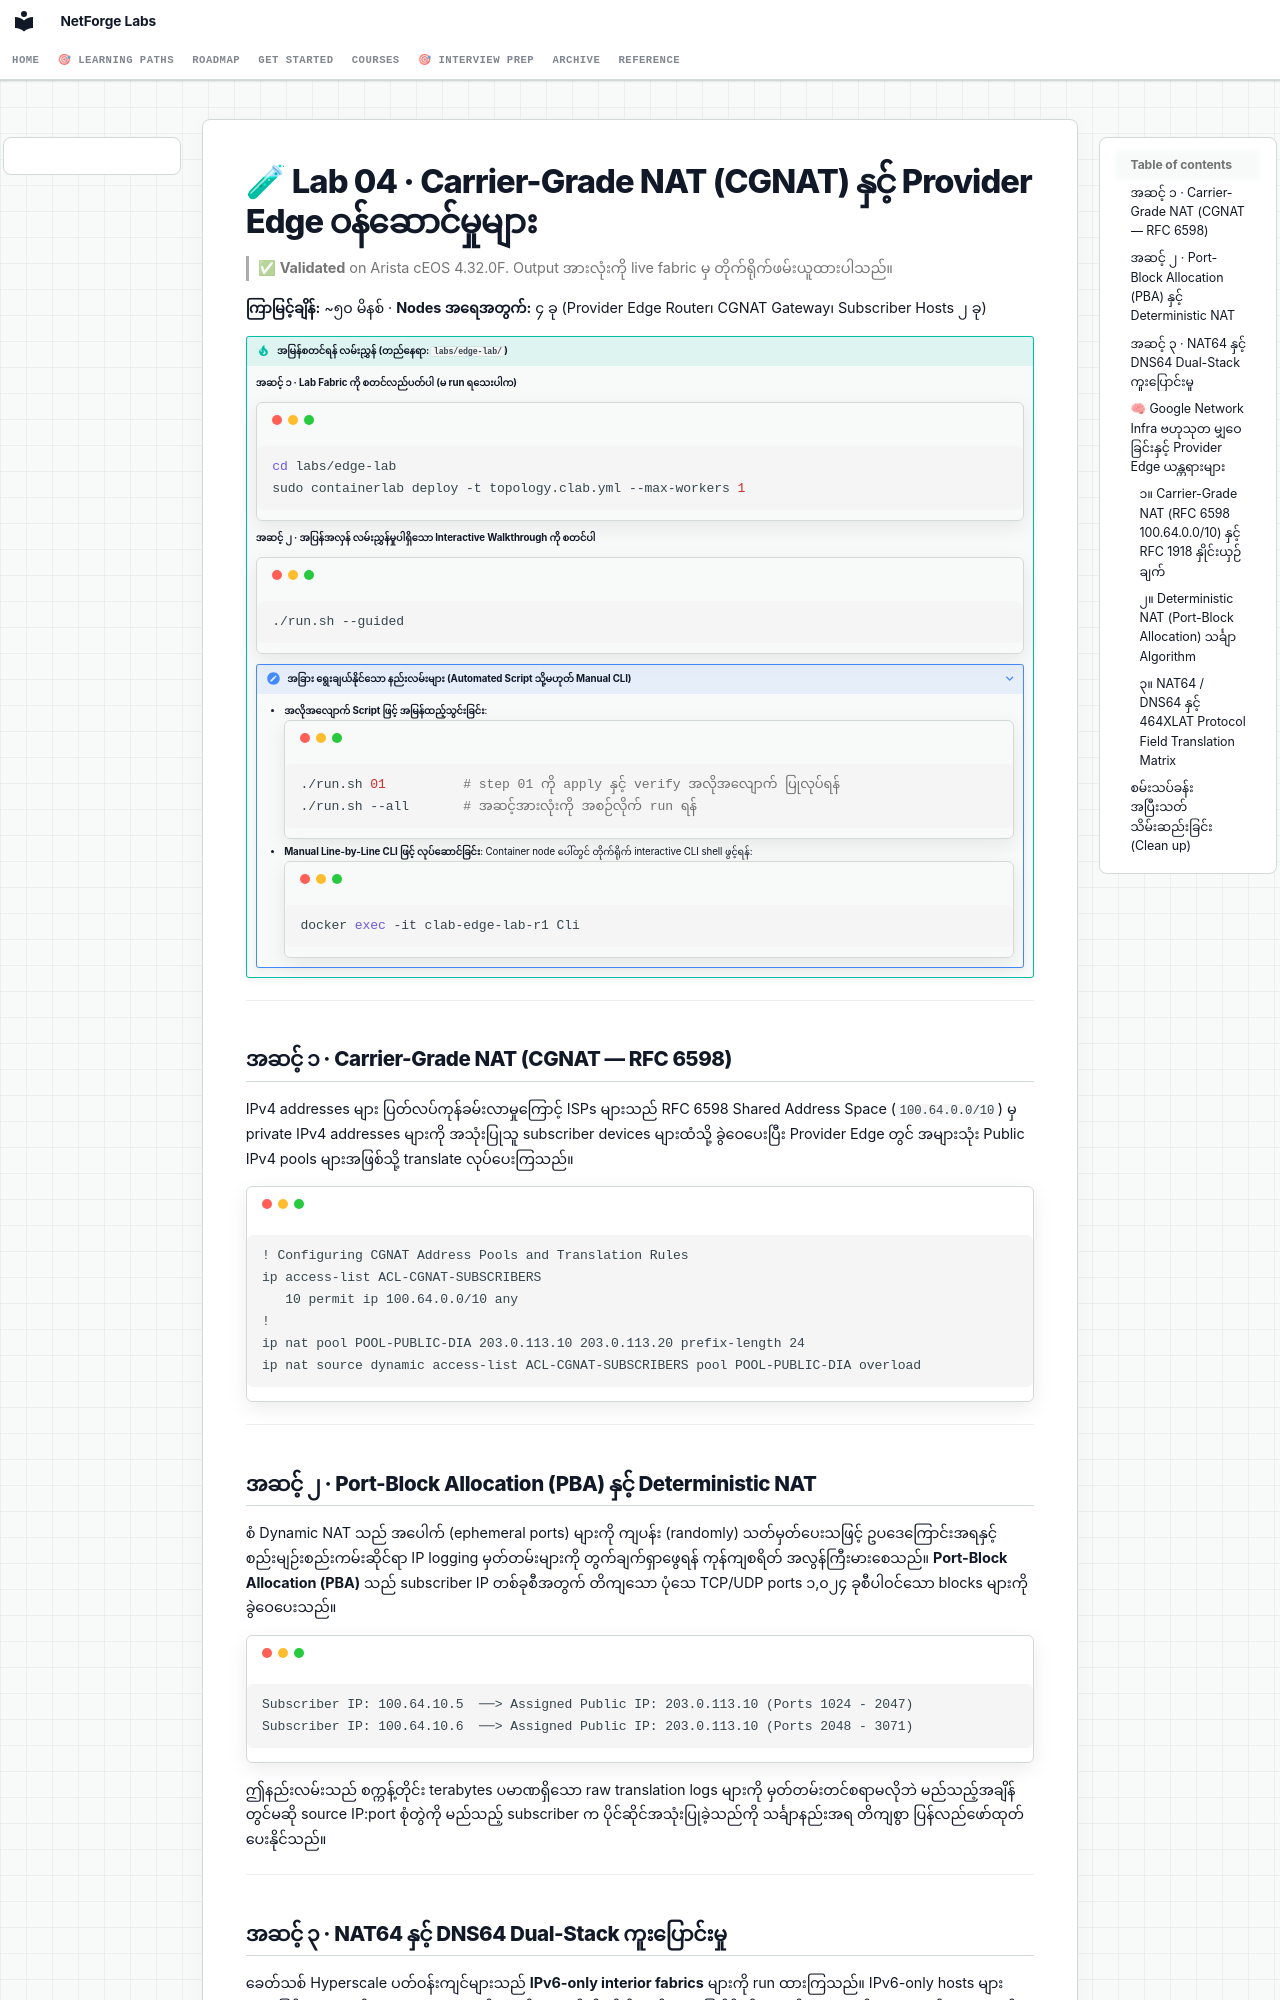

repository: etherhtun/netforge-labs · page: courses/02-bgp-dia/lab-04-cgnat-services.my/index.html · generator: mkdocs

# 🧪 Lab 04 · Carrier-Grade NAT (CGNAT) နှင့် Provider Edge ဝန်ဆောင်မှုများ

> ✅ **Validated** on Arista cEOS 4.32.0F. Output အားလုံးကို live fabric မှ တိုက်ရိုက်ဖမ်းယူထားပါသည်။

**ကြာမြင့်ချိန်:** ~၅၀ မိနစ် · **Nodes အရေအတွက်:** ၄ ခု (Provider Edge Router၊ CGNAT Gateway၊ Subscriber Hosts ၂ ခု)

!!! tip "အမြန်စတင်ရန် လမ်းညွှန် (တည်နေရာ: `labs/edge-lab/`)"
    **အဆင့် ၁ · Lab Fabric ကို စတင်လည်ပတ်ပါ (မ run ရသေးပါက)**
    ```bash
    cd labs/edge-lab
    sudo containerlab deploy -t topology.clab.yml --max-workers 1
    ```

    **အဆင့် ၂ · အပြန်အလှန် လမ်းညွှန်မှုပါရှိသော Interactive Walkthrough ကို စတင်ပါ**
    ```bash
    ./run.sh --guided
    ```

    ??? note "အခြား ရွေးချယ်နိုင်သော နည်းလမ်းများ (Automated Script သို့မဟုတ် Manual CLI)"
        - **အလိုအလျောက် Script ဖြင့် အမြန်ထည့်သွင်းခြင်း**:
          ```bash
          ./run.sh 01          # step 01 ကို apply နှင့် verify အလိုအလျောက် ပြုလုပ်ရန်
          ./run.sh --all       # အဆင့်အားလုံးကို အစဉ်လိုက် run ရန်
          ```
        - **Manual Line-by-Line CLI ဖြင့် လုပ်ဆောင်ခြင်း**:
          Container node ပေါ်တွင် တိုက်ရိုက် interactive CLI shell ဖွင့်ရန်:
          ```bash
          docker exec -it clab-edge-lab-r1 Cli
          ```

---

## အဆင့် ၁ · Carrier-Grade NAT (CGNAT — RFC 6598)

IPv4 addresses များ ပြတ်လပ်ကုန်ခမ်းလာမှုကြောင့် ISPs များသည် RFC 6598 Shared Address Space (`100.64.0.0/10`) မှ private IPv4 addresses များကို အသုံးပြုသူ subscriber devices များထံသို့ ခွဲဝေပေးပြီး Provider Edge တွင် အများသုံး Public IPv4 pools များအဖြစ်သို့ translate လုပ်ပေးကြသည်။

```eos
! Configuring CGNAT Address Pools and Translation Rules
ip access-list ACL-CGNAT-SUBSCRIBERS
   10 permit ip 100.64.0.0/10 any
!
ip nat pool POOL-PUBLIC-DIA 203.0.113.10 203.0.113.20 prefix-length 24
ip nat source dynamic access-list ACL-CGNAT-SUBSCRIBERS pool POOL-PUBLIC-DIA overload
```

---

## အဆင့် ၂ · Port-Block Allocation (PBA) နှင့် Deterministic NAT

စံ Dynamic NAT သည် အပေါက် (ephemeral ports) များကို ကျပန်း (randomly) သတ်မှတ်ပေးသဖြင့် ဥပဒေကြောင်းအရနှင့် စည်းမျဉ်းစည်းကမ်းဆိုင်ရာ IP logging မှတ်တမ်းများကို တွက်ချက်ရှာဖွေရန် ကုန်ကျစရိတ် အလွန်ကြီးမားစေသည်။ **Port-Block Allocation (PBA)** သည် subscriber IP တစ်ခုစီအတွက် တိကျသော ပုံသေ TCP/UDP ports ၁,၀၂၄ ခုစီပါဝင်သော blocks များကို ခွဲဝေပေးသည်။

```
Subscriber IP: 100.64.10.5  ──> Assigned Public IP: 203.0.113.10 (Ports 1024 - 2047)
Subscriber IP: 100.64.10.6  ──> Assigned Public IP: 203.0.113.10 (Ports 2048 - 3071)
```

ဤနည်းလမ်းသည် စက္ကန့်တိုင်း terabytes ပမာဏရှိသော raw translation logs များကို မှတ်တမ်းတင်စရာမလိုဘဲ မည်သည့်အချိန်တွင်မဆို source IP:port စုံတွဲကို မည်သည့် subscriber က ပိုင်ဆိုင်အသုံးပြုခဲ့သည်ကို သင်္ချာနည်းအရ တိကျစွာ ပြန်လည်ဖော်ထုတ်ပေးနိုင်သည်။

---

## အဆင့် ၃ · NAT64 နှင့် DNS64 Dual-Stack ကူးပြောင်းမှု

ခေတ်သစ် Hyperscale ပတ်ဝန်းကျင်များသည် **IPv6-only interior fabrics** များကို run ထားကြသည်။ IPv6-only hosts များအနေဖြင့် ရှေးဟောင်း IPv4-only DIA ဝန်ဆောင်မှုများဆီသို့ ချိတ်ဆက်အသုံးပြုနိုင်ရန်အတွက် edge တွင် NAT64 နှင့် DNS64 ကို တပ်ဆင်အသုံးပြုကြသည်။

```
IPv6-Only Host ──(IPv4 address မေးမြန်းသည်)──> DNS64 က 64:ff9b::203.0.113.10 အဖြစ် ဖန်တီးပေးသည်
                ──(IPv6 packet ပေးပို့သည်)───> NAT64 Gateway က IPv4 203.0.113.10 သို့ translate လုပ်ပေးသည်
```

---
